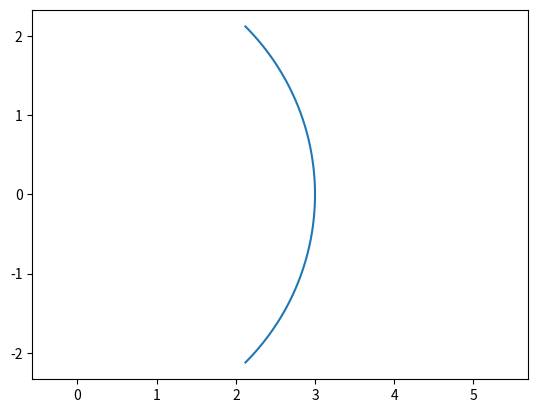

The matplotlib source for this figure:
import matplotlib.pyplot as plt
import numpy as np
import sys
sys.path.append('C:/Userslbylzk/Documents/BaiduSyncdisk/Flowers')

""""""
# 从point1到point2的圆弧
""""""

# 顺时针


def arc(center, point1, point2, color='b'):
    # 计算端点到圆心的向量
    vector1 = np.array(point1) - np.array(center)
    vector2 = np.array(point2) - np.array(center)

    # 计算向量的模长
    r1 = np.linalg.norm(vector1)
    r2 = np.linalg.norm(vector2)

    # 计算向量之间的夹角
    theta1 = np.arctan2(vector1[1], vector1[0])
    theta2 = np.arctan2(vector2[1], vector2[0])

    # 确保 theta2 > theta1
    if theta1 < theta2:
        theta1 += 2 * np.pi

    # 计算圆弧上的点
    t = np.linspace(theta1, theta2, 100)
    x = center[0] + r1 * np.cos(t)
    y = center[1] + r1 * np.sin(t)

    # X,Y轴等长
    plt.axis('equal')
    # 绘制圆弧
    plt.plot(x, y, color)

# 逆时针


def arc_inverse(center, point1, point2, color='b'):
    # 计算端点到圆心的向量
    vector1 = np.array(point1) - np.array(center)
    vector2 = np.array(point2) - np.array(center)

    # 计算向量的模长
    r1 = np.linalg.norm(vector1)
    r2 = np.linalg.norm(vector2)

    # 计算向量之间的夹角
    theta1 = np.arctan2(vector1[1], vector1[0])
    theta2 = np.arctan2(vector2[1], vector2[0])

    # 确保 theta2 > theta1
    if theta2 < theta1:
        theta2 += 2 * np.pi

    # 计算圆弧上的点
    t = np.linspace(theta1, theta2, 100)
    x = center[0] + r1 * np.cos(t)
    y = center[1] + r1 * np.sin(t)

    # X,Y轴等长
    plt.axis('equal')
    # 绘制圆弧
    plt.plot(x, y, color)

    """通过角度画圆弧
    """


def arc_degree(center, radius, angle1, angle2):
    angle = np.linspace(angle1, angle2, 1000)
    x = center[0] + radius * np.cos(angle)
    y = center[1] + radius * np.sin(angle)
    plt.axis('equal')
    plt.plot(x, y)


arc_degree((0, 0), 3, -np.pi/4, np.pi/4)


# 示例
# arc((1, 1), (2, 1), (1, 0), 'r')
# arc((1, 1), (1, 0), (2, 1), 'r')
# arc_inverse((1, 1), (1, 0), (2, 1), 'g')
# plt.axis('equal')
plt.show()
